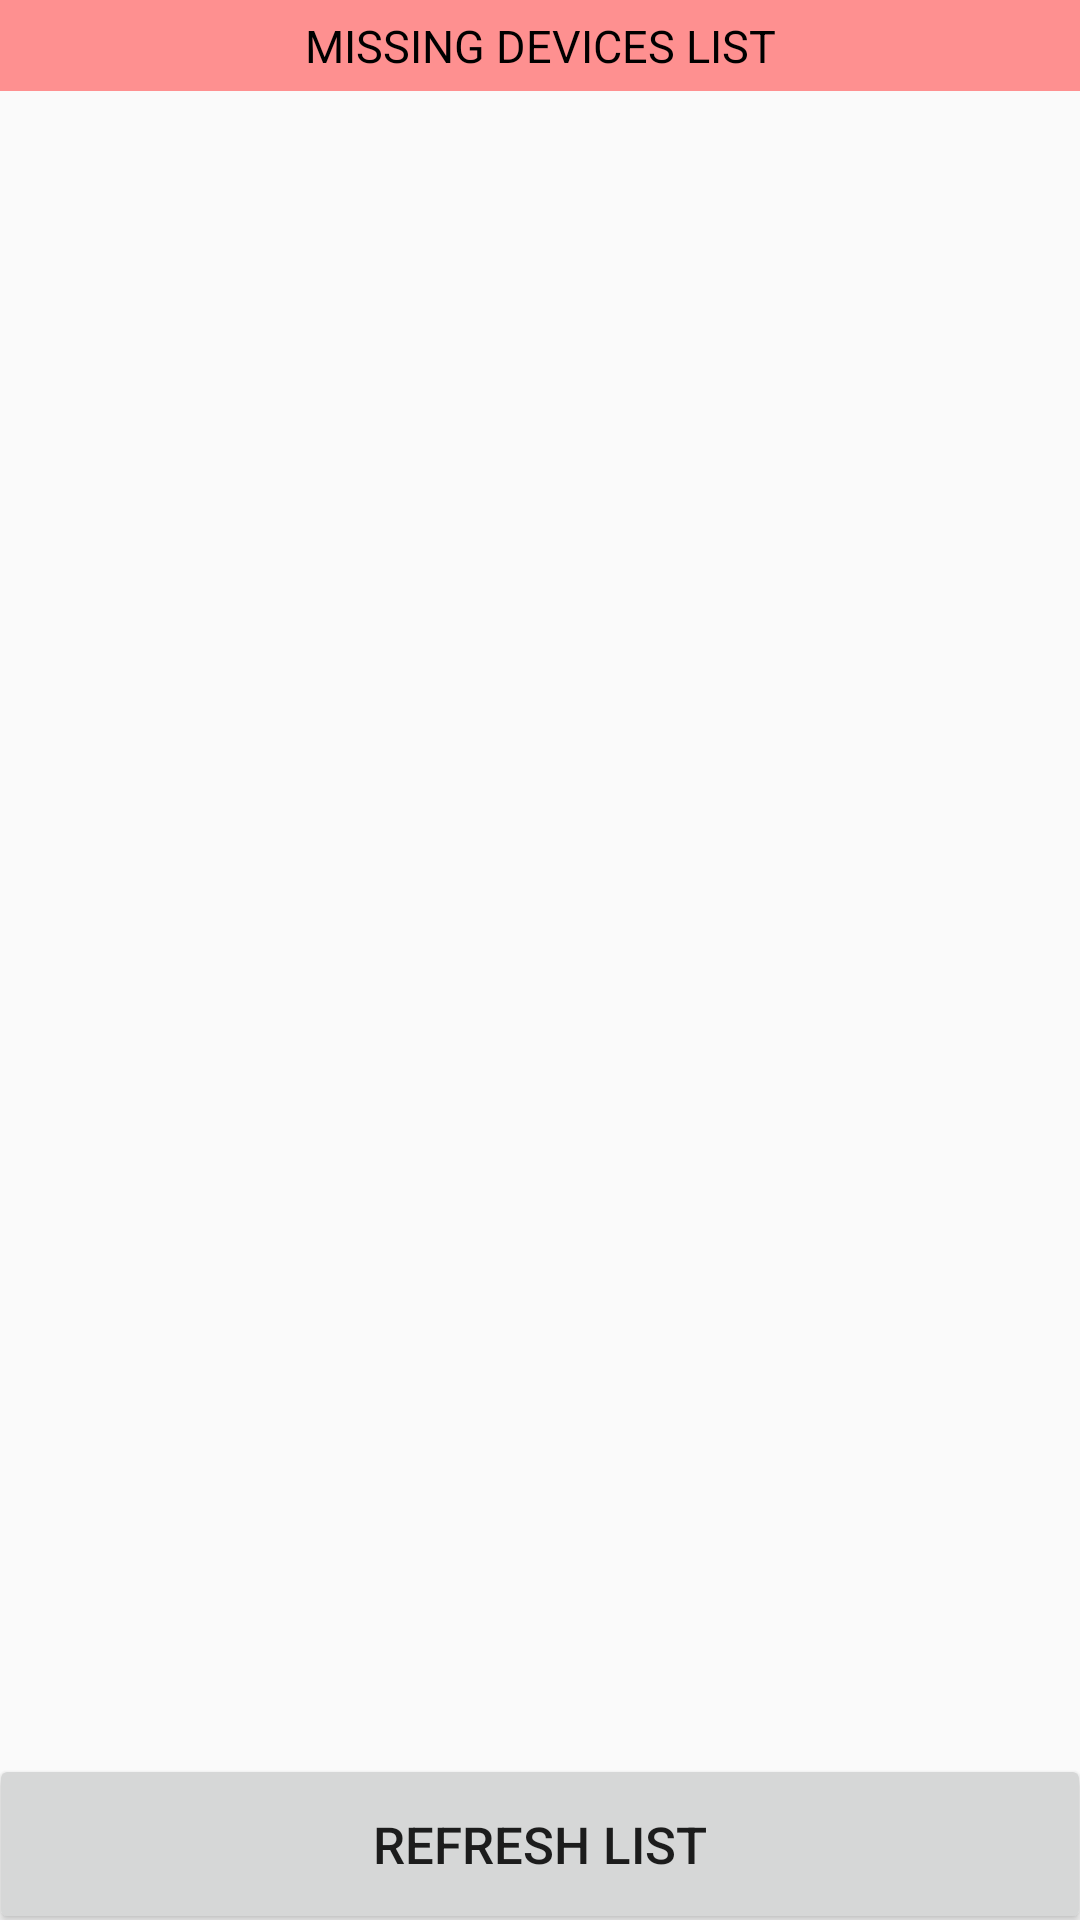

Here is an Android app screen rendered from its layout file. Give the layout XML and the strings, colors and styles it references.
<!-- AndroidManifest.xml: application theme AppTheme -->
<!-- res/layout/missing_device_list.xml -->
<?xml version="1.0" encoding="utf-8"?>
<RelativeLayout xmlns:android="http://schemas.android.com/apk/res/android"
                android:layout_width="fill_parent"
                android:layout_height="fill_parent"
                android:orientation="vertical" >

	<LinearLayout
		android:orientation="vertical"
		android:layout_width="match_parent"
		android:layout_height="match_parent"
		android:layout_marginBottom="49dp">

		<TextView
			android:id="@+id/missingListTitleID"
			android:layout_width="fill_parent"
			android:layout_height="wrap_content"
			android:padding="5dp"
			android:text="@string/missingListTitleText"
			android:textSize="15dp"
			android:gravity="center_vertical|center_horizontal"
			android:background="#c8ff7373"
			android:textColor="#000000"/>

		<ListView
			android:id="@+id/missingDeviceListID"
			android:layout_width="fill_parent"
			android:layout_height="fill_parent"/>

	</LinearLayout>

	<Button
		android:id="@+id/missingRefreshButtonID"
		android:layout_width="match_parent"
		android:layout_height="60dp"
		android:text="@string/missingRefreshButtonText"
		android:textSize="17dp"
		android:layout_alignParentBottom="true"
		android:layout_alignParentLeft="true"
		android:layout_alignParentStart="true"
		android:layout_marginBottom="-5dp"
		android:layout_marginLeft="-4dp"
		android:layout_marginRight="-4dp"/>


</RelativeLayout>
<!-- resources referenced by this layout -->
<resources>
  <string name="missingListTitleText">MISSING DEVICES LIST</string>
  <string name="missingRefreshButtonText">REFRESH LIST</string>
  <style name="AppTheme" parent="Theme.AppCompat.Light.DarkActionBar">
  		
  	</style>
</resources>
